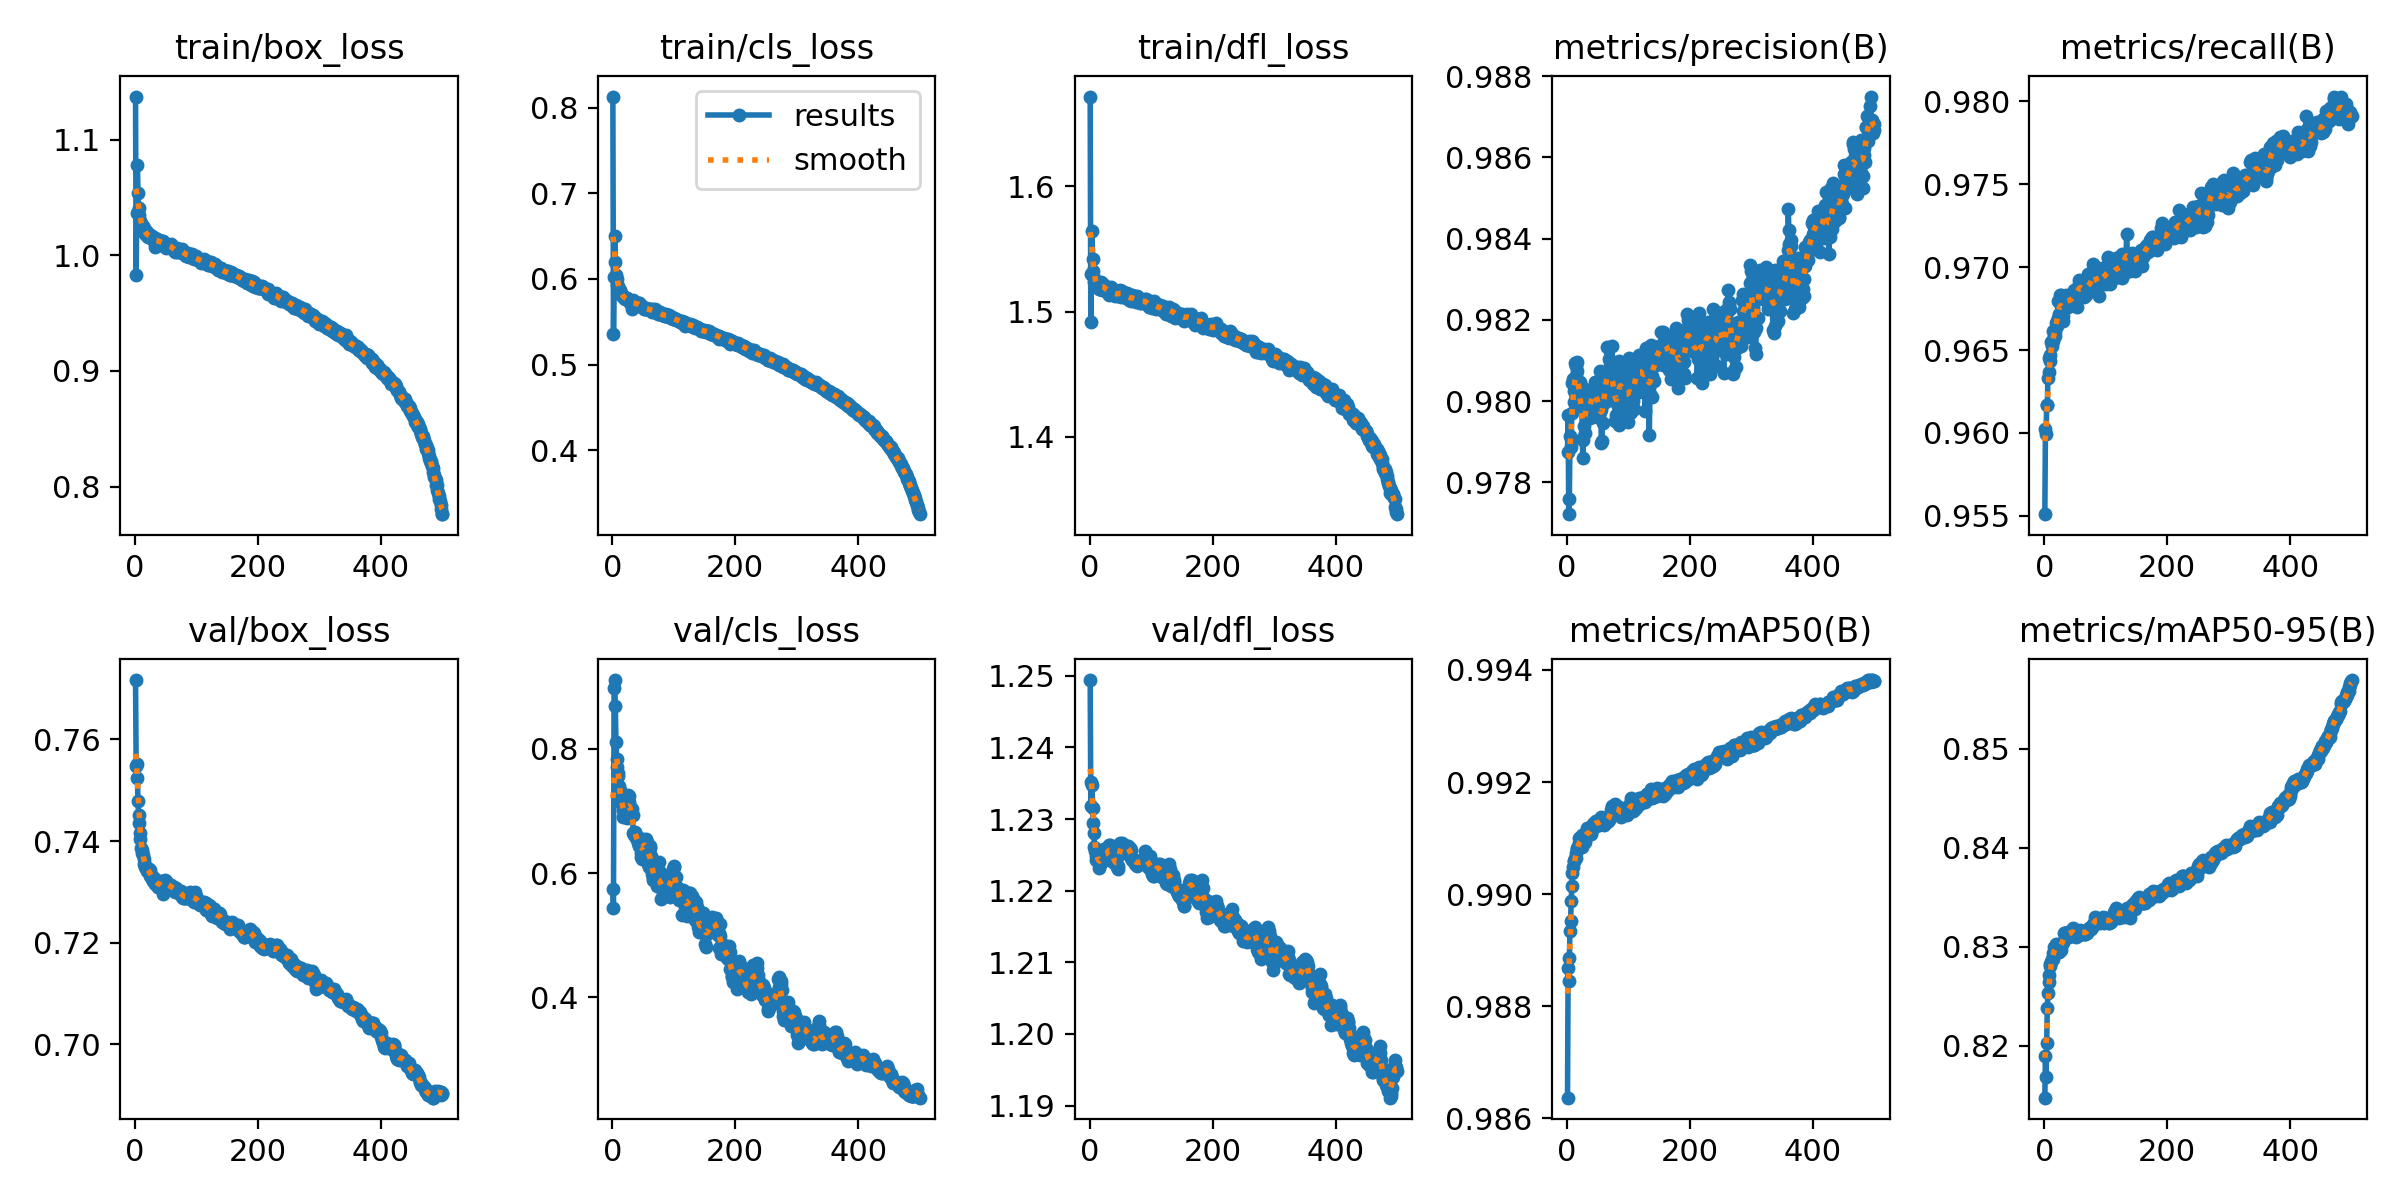

Source data for this figure (header and first rows):
epoch, train/box_loss, train/cls_loss, train/dfl_loss, metrics/precision(B), metrics/recall(B), metrics/mAP50(B), metrics/mAP50-95(B), val/box_loss, val/cls_loss, val/dfl_loss, lr/pg0, lr/pg1, lr/pg2
1, 1.137, 0.813, 1.672, 0.9787, 0.9551, 0.9864, 0.8148, 0.7717, 0.5743, 1.249, 0.003333, 0.003333, 0.003333
2, 0.9828, 0.5354, 1.492, 0.9797, 0.9602, 0.9887, 0.819, 0.7547, 0.5444, 1.232, 0.006653, 0.006653, 0.006653
3, 1.037, 0.6028, 1.53, 0.9772, 0.9599, 0.9885, 0.8169, 0.7551, 0.8971, 1.235, 0.00996, 0.00996, 0.00996
4, 1.078, 0.6501, 1.564, 0.9776, 0.9617, 0.9889, 0.8203, 0.7523, 0.9104, 1.235, 0.009941, 0.009941, 0.009941
5, 1.054, 0.6204, 1.542, 0.9791, 0.9617, 0.9893, 0.8238, 0.7478, 0.8684, 1.232, 0.009921, 0.009921, 0.009921
6, 1.04, 0.6051, 1.533, 0.9789, 0.9633, 0.9895, 0.8254, 0.7452, 0.8114, 1.23, 0.009901, 0.009901, 0.009901
7, 1.035, 0.5996, 1.527, 0.9791, 0.9637, 0.9899, 0.8264, 0.7436, 0.7839, 1.228, 0.009881, 0.009881, 0.009881
8, 1.03, 0.5933, 1.523, 0.9797, 0.9645, 0.9901, 0.8272, 0.7415, 0.7706, 1.226, 0.009861, 0.009861, 0.009861
9, 1.029, 0.5919, 1.524, 0.9805, 0.9644, 0.9904, 0.8281, 0.7405, 0.7613, 1.226, 0.009842, 0.009842, 0.009842
10, 1.026, 0.5891, 1.521, 0.9806, 0.9647, 0.9905, 0.8282, 0.7386, 0.756, 1.224, 0.009822, 0.009822, 0.009822
11, 1.024, 0.587, 1.521, 0.98, 0.9655, 0.9906, 0.8285, 0.7383, 0.7401, 1.225, 0.009802, 0.009802, 0.009802
12, 1.026, 0.5863, 1.521, 0.9802, 0.9656, 0.9906, 0.8287, 0.7376, 0.7343, 1.225, 0.009782, 0.009782, 0.009782
13, 1.025, 0.5874, 1.521, 0.9809, 0.9652, 0.9906, 0.8288, 0.7373, 0.7136, 1.225, 0.009762, 0.009762, 0.009762
14, 1.022, 0.5821, 1.52, 0.9809, 0.9655, 0.9906, 0.8287, 0.7364, 0.7151, 1.224, 0.009743, 0.009743, 0.009743
15, 1.024, 0.5827, 1.521, 0.9806, 0.9661, 0.9907, 0.8294, 0.7354, 0.7202, 1.223, 0.009723, 0.009723, 0.009723
16, 1.019, 0.5796, 1.518, 0.9807, 0.9658, 0.9908, 0.83, 0.7353, 0.7152, 1.224, 0.009703, 0.009703, 0.009703
17, 1.018, 0.5805, 1.518, 0.981, 0.9659, 0.9908, 0.83, 0.7349, 0.7009, 1.224, 0.009683, 0.009683, 0.009683
18, 1.021, 0.5796, 1.524, 0.9805, 0.9661, 0.9908, 0.83, 0.7347, 0.6897, 1.224, 0.009663, 0.009663, 0.009663
19, 1.02, 0.5774, 1.52, 0.98, 0.9667, 0.9909, 0.8303, 0.7341, 0.7041, 1.224, 0.009644, 0.009644, 0.009644
20, 1.016, 0.5771, 1.517, 0.9804, 0.9665, 0.991, 0.8302, 0.7346, 0.6958, 1.224, 0.009624, 0.009624, 0.009624
21, 1.016, 0.5775, 1.52, 0.9805, 0.9667, 0.991, 0.8301, 0.7345, 0.6964, 1.225, 0.009604, 0.009604, 0.009604
22, 1.017, 0.5772, 1.522, 0.9801, 0.9669, 0.9909, 0.8298, 0.7345, 0.6945, 1.226, 0.009584, 0.009584, 0.009584
23, 1.016, 0.578, 1.52, 0.9799, 0.9679, 0.9909, 0.8295, 0.7346, 0.7011, 1.226, 0.009564, 0.009564, 0.009564
24, 1.018, 0.5778, 1.52, 0.9804, 0.9672, 0.9909, 0.8295, 0.7342, 0.6878, 1.226, 0.009545, 0.009545, 0.009545
25, 1.017, 0.5751, 1.52, 0.9791, 0.9679, 0.991, 0.8303, 0.7331, 0.7112, 1.225, 0.009525, 0.009525, 0.009525
26, 1.017, 0.5759, 1.518, 0.9786, 0.9683, 0.9911, 0.8299, 0.7333, 0.7254, 1.225, 0.009505, 0.009505, 0.009505
27, 1.017, 0.5759, 1.517, 0.979, 0.9683, 0.9909, 0.8297, 0.7331, 0.7233, 1.224, 0.009485, 0.009485, 0.009485
28, 1.016, 0.5749, 1.516, 0.9794, 0.9677, 0.991, 0.8302, 0.7326, 0.7135, 1.225, 0.009465, 0.009465, 0.009465
29, 1.013, 0.5721, 1.516, 0.9792, 0.9675, 0.9909, 0.8303, 0.7321, 0.705, 1.225, 0.009446, 0.009446, 0.009446
30, 1.014, 0.5728, 1.52, 0.9801, 0.9671, 0.991, 0.8305, 0.7324, 0.7045, 1.226, 0.009426, 0.009426, 0.009426
31, 1.012, 0.5733, 1.517, 0.9803, 0.9667, 0.991, 0.8305, 0.7326, 0.6952, 1.226, 0.009406, 0.009406, 0.009406
32, 1.007, 0.5649, 1.513, 0.98, 0.9676, 0.9912, 0.8314, 0.7315, 0.7023, 1.226, 0.009386, 0.009386, 0.009386
33, 1.015, 0.5751, 1.517, 0.98, 0.9679, 0.9911, 0.8314, 0.7322, 0.6936, 1.226, 0.009366, 0.009366, 0.009366
34, 1.012, 0.5724, 1.514, 0.9802, 0.9681, 0.9911, 0.8315, 0.7322, 0.6645, 1.226, 0.009347, 0.009347, 0.009347
35, 1.014, 0.5725, 1.519, 0.9796, 0.9683, 0.9911, 0.8312, 0.7323, 0.6618, 1.226, 0.009327, 0.009327, 0.009327
36, 1.014, 0.5726, 1.516, 0.9797, 0.9683, 0.9911, 0.8313, 0.7316, 0.6645, 1.225, 0.009307, 0.009307, 0.009307
37, 1.012, 0.5714, 1.515, 0.9796, 0.9678, 0.9911, 0.8313, 0.7309, 0.666, 1.224, 0.009287, 0.009287, 0.009287
38, 1.013, 0.5722, 1.516, 0.9797, 0.968, 0.9911, 0.8315, 0.731, 0.6588, 1.224, 0.009267, 0.009267, 0.009267
39, 1.011, 0.5696, 1.515, 0.98, 0.9676, 0.9911, 0.8314, 0.7319, 0.6572, 1.225, 0.009248, 0.009248, 0.009248
40, 1.012, 0.5717, 1.515, 0.9801, 0.9679, 0.9911, 0.831, 0.7321, 0.6591, 1.224, 0.009228, 0.009228, 0.009228
41, 1.012, 0.5707, 1.514, 0.9801, 0.9681, 0.9911, 0.8312, 0.7314, 0.6561, 1.224, 0.009208, 0.009208, 0.009208
42, 1.009, 0.5702, 1.512, 0.9803, 0.9681, 0.9913, 0.8315, 0.7317, 0.6476, 1.224, 0.009188, 0.009188, 0.009188
43, 1.012, 0.5715, 1.514, 0.9802, 0.968, 0.9912, 0.8313, 0.7315, 0.6441, 1.224, 0.009168, 0.009168, 0.009168
44, 1.013, 0.5719, 1.514, 0.9802, 0.9681, 0.9913, 0.8314, 0.7312, 0.6476, 1.224, 0.009149, 0.009149, 0.009149
45, 1.011, 0.5685, 1.514, 0.9805, 0.9679, 0.9913, 0.8316, 0.7305, 0.6499, 1.223, 0.009129, 0.009129, 0.009129
46, 1.012, 0.5701, 1.516, 0.9802, 0.9682, 0.9913, 0.8319, 0.7296, 0.6323, 1.223, 0.009109, 0.009109, 0.009109
47, 1.009, 0.5679, 1.513, 0.98, 0.9681, 0.9913, 0.8318, 0.7301, 0.6263, 1.224, 0.009089, 0.009089, 0.009089
48, 1.008, 0.5676, 1.513, 0.9802, 0.9683, 0.9913, 0.8317, 0.7314, 0.6225, 1.225, 0.009069, 0.009069, 0.009069
49, 1.01, 0.5669, 1.517, 0.9796, 0.9686, 0.9912, 0.8312, 0.7323, 0.6436, 1.226, 0.00905, 0.00905, 0.00905
50, 1.009, 0.5675, 1.514, 0.9805, 0.9678, 0.9912, 0.8312, 0.7321, 0.6552, 1.227, 0.00903, 0.00903, 0.00903
51, 1.007, 0.5661, 1.512, 0.9799, 0.9686, 0.9912, 0.831, 0.7317, 0.6524, 1.226, 0.00901, 0.00901, 0.00901
52, 1.007, 0.5644, 1.516, 0.9797, 0.9686, 0.9913, 0.8312, 0.7315, 0.6462, 1.227, 0.00899, 0.00899, 0.00899
53, 1.008, 0.5655, 1.516, 0.9797, 0.9684, 0.9912, 0.8312, 0.7315, 0.6469, 1.226, 0.00897, 0.00897, 0.00897
54, 1.009, 0.5658, 1.514, 0.9807, 0.9676, 0.9913, 0.8311, 0.7316, 0.6402, 1.226, 0.008951, 0.008951, 0.008951
55, 1.008, 0.5657, 1.514, 0.9798, 0.9685, 0.9914, 0.8315, 0.7312, 0.6549, 1.226, 0.008931, 0.008931, 0.008931
56, 1.008, 0.5645, 1.514, 0.979, 0.969, 0.9913, 0.8315, 0.7311, 0.6498, 1.226, 0.008911, 0.008911, 0.008911
57, 1.008, 0.5655, 1.515, 0.979, 0.9692, 0.9913, 0.8312, 0.731, 0.6415, 1.226, 0.008891, 0.008891, 0.008891
58, 1.01, 0.5644, 1.513, 0.9795, 0.9692, 0.9913, 0.8315, 0.7311, 0.614, 1.226, 0.008871, 0.008871, 0.008871
59, 1.008, 0.5652, 1.512, 0.9802, 0.9688, 0.9914, 0.8317, 0.7314, 0.6103, 1.226, 0.008852, 0.008852, 0.008852
60, 1.006, 0.5641, 1.511, 0.98, 0.9687, 0.9912, 0.8316, 0.731, 0.6319, 1.226, 0.008832, 0.008832, 0.008832
... 440 more rows
